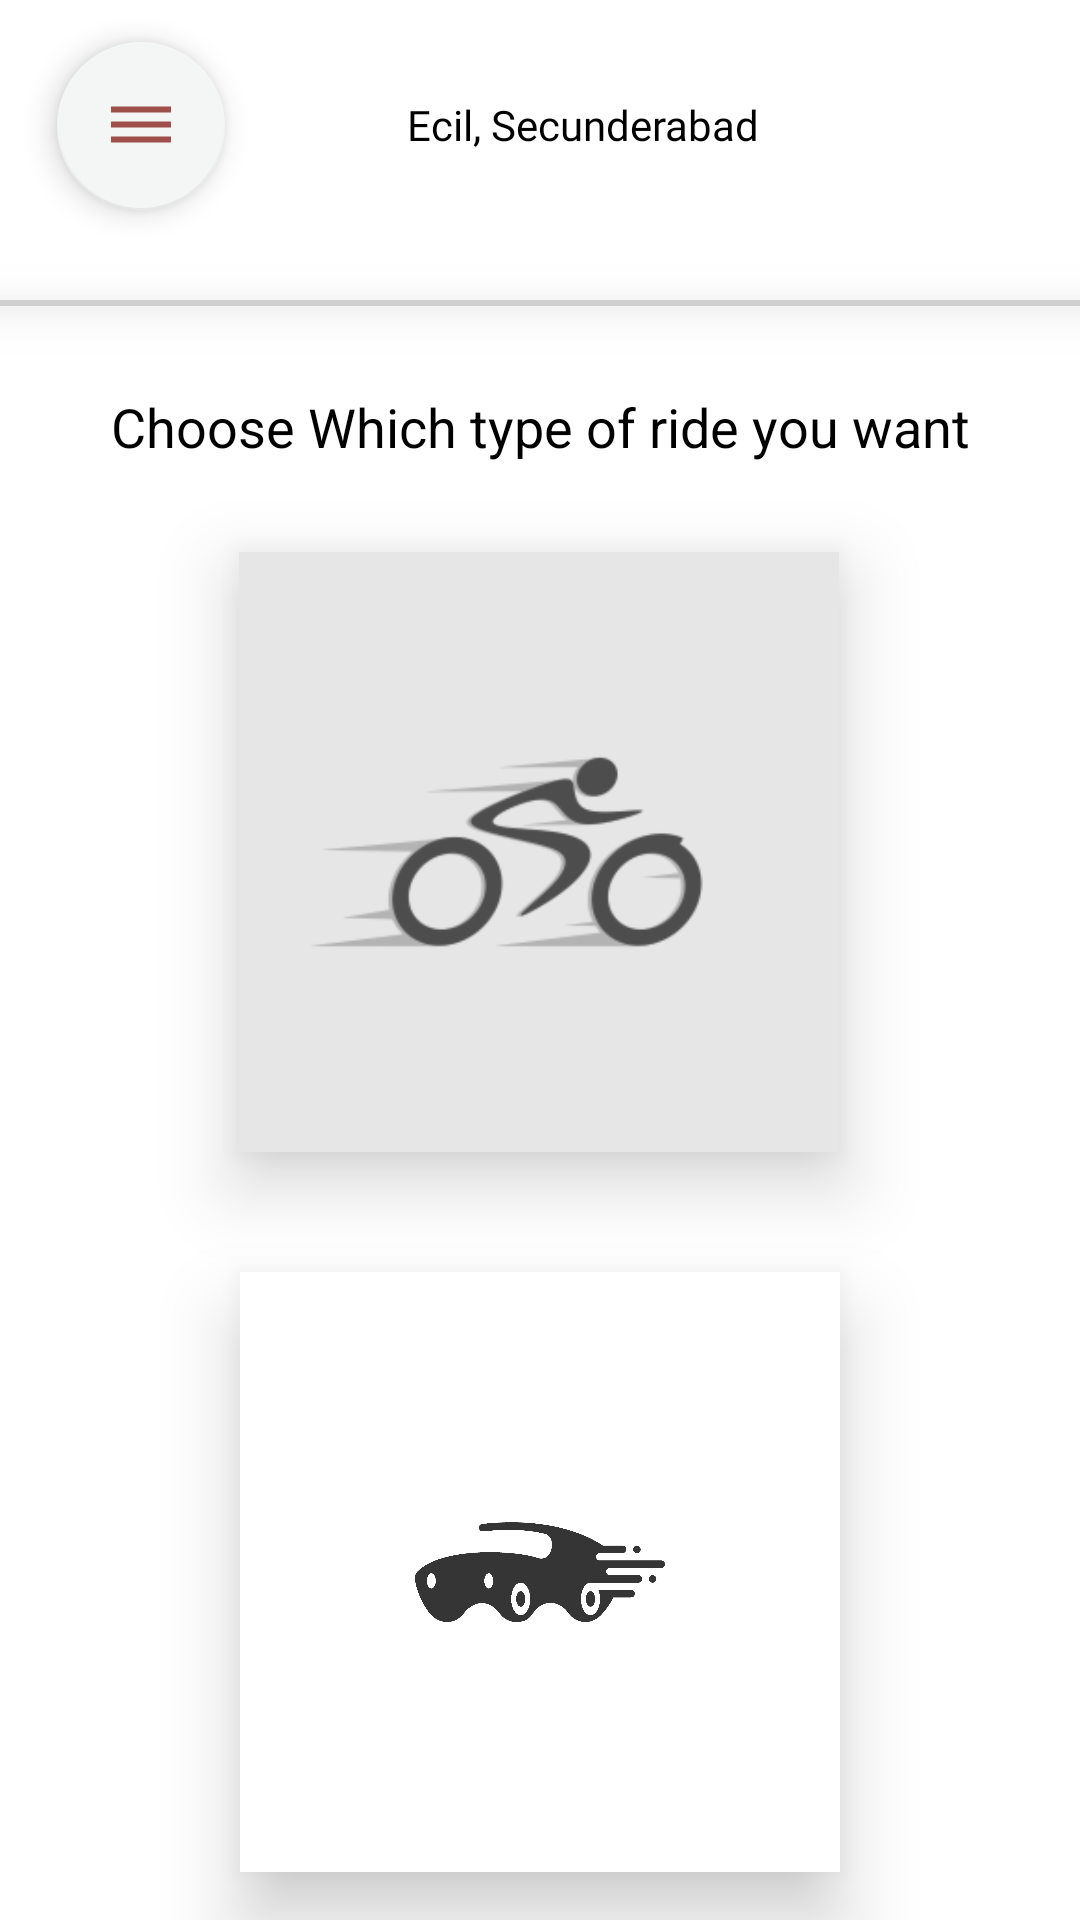

The Android layout XML behind this screen, and the referenced resources:
<!-- AndroidManifest.xml: application theme Theme.Ekart -->
<!-- res/layout/activity_service_category.xml -->
<?xml version="1.0" encoding="utf-8"?>
<androidx.constraintlayout.widget.ConstraintLayout xmlns:android="http://schemas.android.com/apk/res/android"
    xmlns:app="http://schemas.android.com/apk/res-auto"
    xmlns:tools="http://schemas.android.com/tools"
    android:layout_width="match_parent"
    android:layout_height="match_parent"
    tools:context="com.microsoft.Deliver.ServiceCategory">

    <include
        android:id="@+id/include"
        layout="@layout/custom_toolbar">

    </include>

    <TextView
        android:id="@+id/textView17"
        android:layout_width="match_parent"
        android:layout_height="2dp"
        android:layout_alignParentStart="true"
        android:layout_alignParentTop="true"
        android:layout_centerHorizontal="true"
        android:background="#8FB5B5B5"
        android:elevation="10dp"
        app:layout_constraintEnd_toEndOf="parent"
        app:layout_constraintStart_toStartOf="parent"
        app:layout_constraintTop_toBottomOf="@+id/include">

    </TextView>

    <ImageView
        android:id="@+id/car"
        android:layout_width="200dp"
        android:layout_height="200dp"
        android:layout_marginTop="240dp"
        android:background="@color/white"
        android:elevation="15dp"
        app:layout_constraintEnd_toEndOf="parent"
        app:layout_constraintStart_toStartOf="parent"
        app:layout_constraintTop_toTopOf="@+id/bike"
        app:srcCompat="@drawable/car" />

    <ImageView
        android:id="@+id/bike"
        android:layout_width="200dp"
        android:layout_height="200dp"
        android:layout_marginTop="84dp"
        android:background="@drawable/bike1"
        android:elevation="15dp"
        app:layout_constraintEnd_toEndOf="parent"
        app:layout_constraintHorizontal_bias="0.497"
        app:layout_constraintStart_toStartOf="parent"
        app:layout_constraintTop_toBottomOf="@+id/include"
        app:srcCompat="@drawable/bike1" />

    <TextView
        android:id="@+id/textView14"
        android:layout_width="wrap_content"
        android:layout_height="wrap_content"
        android:text="Choose Which type of ride you want"
        android:textAlignment="center"
        android:textColor="@color/black"
        android:textSize="18dp"
        app:layout_constraintBottom_toTopOf="@+id/bike"
        app:layout_constraintEnd_toEndOf="parent"
        app:layout_constraintStart_toStartOf="parent"
        app:layout_constraintTop_toBottomOf="@+id/include" />
</androidx.constraintlayout.widget.ConstraintLayout>
<!-- res/layout/custom_toolbar.xml (included above) -->
<?xml version="1.0" encoding="utf-8"?>
<com.google.android.material.appbar.CollapsingToolbarLayout xmlns:tools="http://schemas.android.com/tools"
    android:id="@+id/customToolBar"
    xmlns:android="http://schemas.android.com/apk/res/android"
    android:layout_width="match_parent"
    android:layout_height="100dp"
    xmlns:app="http://schemas.android.com/apk/res-auto"
    android:background="@color/white"
    app:contentInsetLeft="0dp"
    app:contentInsetStart="0dp">

    <androidx.constraintlayout.widget.ConstraintLayout
        android:layout_width="match_parent"
        android:layout_height="99dp">

        <ImageView
            android:id="@+id/imageView10"
            android:layout_width="wrap_content"
            android:layout_height="wrap_content"
            android:layout_marginTop="4dp"
            app:layout_constraintEnd_toEndOf="parent"
            app:layout_constraintStart_toStartOf="parent"
            app:layout_constraintTop_toTopOf="parent"
            android:src="@drawable/icon" />

        <ImageView
            android:id="@+id/imageView11"
            android:layout_width="wrap_content"
            android:layout_height="wrap_content"
            android:layout_marginStart="128dp"
            android:layout_marginLeft="128dp"
            app:layout_constraintBottom_toBottomOf="parent"
            app:layout_constraintStart_toStartOf="parent"
            app:layout_constraintTop_toBottomOf="@+id/imageView10"
            android:src="@drawable/ic_baseline_location_on_24" />

        <TextView
            android:id="@+id/textView"
            android:layout_width="wrap_content"
            android:layout_height="wrap_content"
            android:fontFamily="@font/open_sans_semibold"
            android:text="Ecil, Secunderabad"
            android:textColor="@color/black"
            app:layout_constraintBottom_toBottomOf="parent"
            app:layout_constraintEnd_toEndOf="parent"
            app:layout_constraintHorizontal_bias="0.067"
            app:layout_constraintStart_toEndOf="@+id/imageView11"
            app:layout_constraintTop_toBottomOf="@+id/imageView10"
            app:layout_constraintVertical_bias="0.368" />
    </androidx.constraintlayout.widget.ConstraintLayout>


    <com.google.android.material.floatingactionbutton.FloatingActionButton
        android:layout_width="match_parent"
        android:id="@+id/menu"
        android:layout_height="wrap_content"
        android:layout_alignParentStart="true"
        android:src="@drawable/ic_baseline_dehaze_24"

        android:layout_marginStart="19dp"
        android:layout_marginTop="14dp">

    </com.google.android.material.floatingactionbutton.FloatingActionButton>


</com.google.android.material.appbar.CollapsingToolbarLayout>
<!-- resources referenced by this layout -->
<resources>
  <color name="black">#FF000000</color>
  <color name="white">#FFFFFFFF</color>
  <!-- drawable bike1: png bitmap (drawable, 11540 bytes) -->
  <!-- drawable car: png bitmap (drawable, 22862 bytes) -->
  <!-- drawable ic_baseline_dehaze_24 (drawable) -->
  <vector android:height="24dp" android:tint="#0A0909"
      android:viewportHeight="24" android:viewportWidth="24"
      android:width="24dp" xmlns:android="http://schemas.android.com/apk/res/android">
      <path android:fillColor="@android:color/white" android:pathData="M2,15.5v2h20v-2L2,15.5zM2,10.5v2h20v-2L2,10.5zM2,5.5v2h20v-2L2,5.5z"/>
  </vector>
  <style name="Theme.Ekart" parent="Theme.MaterialComponents.DayNight.NoActionBar">
          
          <item name="colorAccent">@color/colorAccent</item>
          <item name="colorPrimary">@color/colorPrimary</item>
          <item name="colorPrimaryDark">@color/colorPrimaryDark</item>
          
          <item name="colorSecondary">@color/colorSecondary</item>
          <item name="colorSecondaryVariant">@color/colorSecondaryVariant</item>
          <item name="colorOnSecondary">@color/colorOnSecondary</item>
  
          
          <item name="android:statusBarColor" tools:targetApi="l">?attr/colorPrimaryVariant</item>
          
      </style>
  <color name="colorAccent">#53B175</color>
  <color name="colorPrimary">#53B175</color>
  <color name="colorPrimaryDark">#53B175</color>
  <color name="colorSecondary">#F4F6F6</color>
  <color name="colorSecondaryVariant">#FF018786</color>
  <color name="colorOnSecondary">#9E4F49</color>
</resources>
